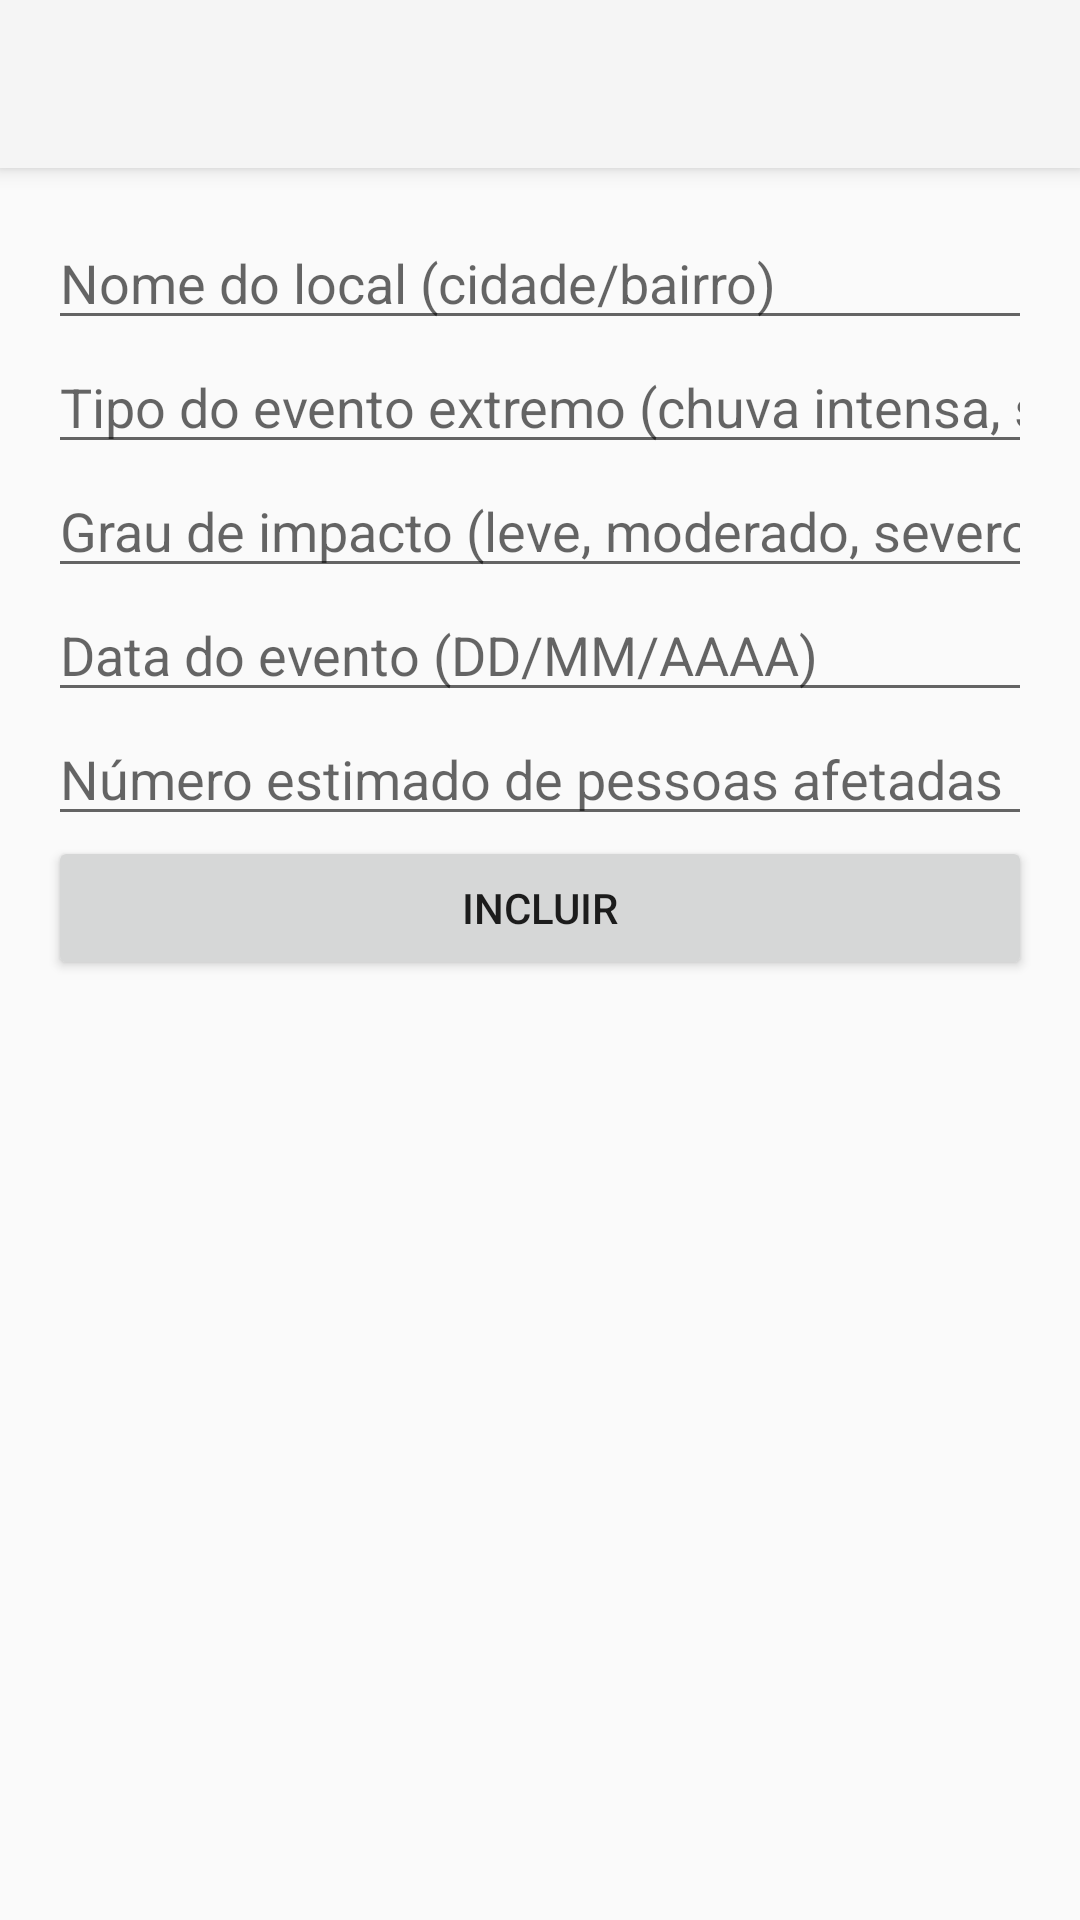

Write the Android layout XML for this screen, with the resource values it uses.
<!-- AndroidManifest.xml: activity theme Theme.AppCompat.Light.NoActionBar -->
<!-- res/layout/activity_main.xml -->
<?xml version="1.0" encoding="utf-8"?>
<LinearLayout xmlns:android="http://schemas.android.com/apk/res/android"
    xmlns:app="http://schemas.android.com/apk/res-auto"
    xmlns:tools="http://schemas.android.com/tools"
    android:layout_width="match_parent"
    android:layout_height="match_parent"
    android:orientation="vertical"
    tools:context="example.com.github.alunos_rm99428_rm_99995.MainActivity">

    <androidx.appcompat.widget.Toolbar
        android:id="@+id/toolbar"
        android:layout_width="match_parent"
        android:layout_height="?attr/actionBarSize"
        android:layout_marginBottom="16dp"
        android:background="?attr/colorPrimary"
        android:elevation="4dp"
        android:theme="@style/ThemeOverlay.AppCompat.ActionBar"
        app:popupTheme="@style/ThemeOverlay.AppCompat.Light" />

    <EditText
        android:id="@+id/editTextLocalName"
        android:layout_width="match_parent"
        android:layout_height="wrap_content"
        android:layout_marginStart="16dp"
        android:layout_marginEnd="16dp"
        android:hint="Nome do local (cidade/bairro)"
        android:inputType="text"/>

    <EditText
        android:id="@+id/editTextEventType"
        android:layout_width="match_parent"
        android:layout_height="wrap_content"
        android:layout_marginStart="16dp"
        android:layout_marginEnd="16dp"
        android:hint="Tipo do evento extremo (chuva intensa, seca, onda de calor, etc.)"
        android:inputType="text"/>

    <EditText
        android:id="@+id/editTextImpactDegree"
        android:layout_width="match_parent"
        android:layout_height="wrap_content"
        android:layout_marginStart="16dp"
        android:layout_marginEnd="16dp"
        android:hint="Grau de impacto (leve, moderado, severo)"
        android:inputType="text"/>

    <EditText
        android:id="@+id/editTextEventDate"
        android:layout_width="match_parent"
        android:layout_height="wrap_content"
        android:layout_marginStart="16dp"
        android:layout_marginEnd="16dp"
        android:hint="Data do evento (DD/MM/AAAA)"
        android:inputType="date"/>

    <EditText
        android:id="@+id/editTextAffectedPeople"
        android:layout_width="match_parent"
        android:layout_height="wrap_content"
        android:layout_marginStart="16dp"
        android:layout_marginEnd="16dp"
        android:hint="Número estimado de pessoas afetadas"
        android:inputType="number"/>

    <Button
        android:id="@+id/button"
        android:layout_width="match_parent"
        android:layout_height="wrap_content"
        android:layout_marginStart="16dp"
        android:layout_marginEnd="16dp"
        android:text="Incluir" />

    <androidx.recyclerview.widget.RecyclerView
        android:id="@+id/recyclerView"
        android:layout_width="match_parent"
        android:layout_height="match_parent"
        android:layout_marginStart="16dp"
        android:layout_marginEnd="16dp"
        app:layoutManager="androidx.recyclerview.widget.LinearLayoutManager" />
</LinearLayout>
<!-- resources referenced by this layout -->
<resources>

</resources>
